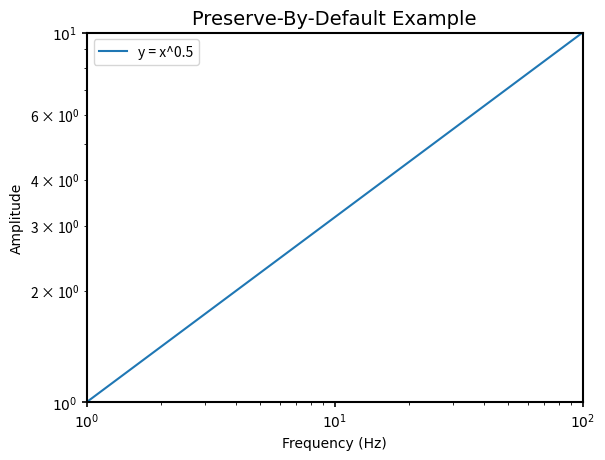

Write the Python code that produced this figure.
"""
Author: Chi Zhang
Date: August 2025

Description:
------------
Convenience function set_axis to streamline axis customization in matplotlib,
mimicking MATLAB's set(gca, ...) style, with extras:
- optional log axes (x/y)
- title + title fontsize
- spine (axis line) color/width
- optional tick color/width

Design:
-------
Only apply changes for arguments that are explicitly provided (not None).
Thus, existing axis settings are preserved unless you opt in.

Usage:
------
fig, ax = plt.subplots()
ax.set_yscale('log')  # pre-configured
set_axis(ax, xlim=(1, 100), xlabel='X')  # yscale remains 'log'
set_axis(ax, yscale='linear')            # now override to linear
"""

from typing import Iterable, Optional, Sequence, Tuple, Union
import matplotlib.pyplot as plt

Number = Union[int, float]


def set_axis(
    ax,
    xlim: Optional[Tuple[Number, Number]] = None,
    ylim: Optional[Tuple[Number, Number]] = None,
    xticks: Optional[Sequence[Number]] = None,
    yticks: Optional[Sequence[Number]] = None,
    xticklabels: Optional[Sequence[str]] = None,
    yticklabels: Optional[Sequence[str]] = None,
    fontsize: Optional[int] = None,
    tick_fontsize: Optional[int] = None,
    label_fontsize: Optional[int] = None,
    formatter_fontsize: Optional[int] = None,
    xlabel: Optional[str] = None,
    ylabel: Optional[str] = None,
    facecolor: Optional[Union[str, Tuple[float, float, float]]] = None,
    grid: Optional[bool] = None,  # None: keep, True/False: set
    legend: Optional[Union[bool, Sequence[str], str]] = None,  # None: keep; True: show; False: hide
    show_xticklabels: Optional[bool] = None,  # None: keep; True/False: set
    show_yticklabels: Optional[bool] = None,  # None: keep; True/False: set
    # --- extras ---
    xscale: Optional[str] = None,      # None: keep; "linear"/"log": set
    yscale: Optional[str] = None,      # None: keep; "linear"/"log": set
    title: Optional[str] = None,
    title_fontsize: Optional[int] = None,
    spine_color: Optional[str] = None,
    spine_width: Optional[float] = None,
    which_spines: Iterable[str] = ("left", "bottom", "right", "top"),
    tick_color: Optional[str] = None,
    tick_width: Optional[float] = None,
    fontname: str = "Times New Roman",
):
    """
    Set common axis properties in a concise way, similar to MATLAB's set(gca, ...) style.

    Only parameters explicitly provided (not None) will modify the axis.

    Parameters
    ----------
    ax : matplotlib.axes.Axes
        Axis to configure.
    xlim, ylim : (float, float), optional
        Axis limits.
    xticks, yticks : list of float, optional
        Tick positions.
    xticklabels, yticklabels : list of str, optional
        Custom tick labels (match lengths of ticks if provided).
    fontsize : int, optional
        Base font size for tick and axis labels.
    tick_fontsize : int, optional
        Tick label font size (overrides `fontsize` for ticks).
    label_fontsize : int, optional
        Axis label font size (overrides `fontsize` for labels).
    xlabel, ylabel : str, optional
        Axis labels.
    facecolor : str or RGB tuple, optional
        Axes background color.
    grid : bool, optional
        True to show grid, False to hide, None to keep current.
    legend : bool | list[str] | str | None
        True to show legend with existing labels,
        list/str to set labels and show legend,
        False to remove legend,
        None to keep current.
    show_xticklabels, show_yticklabels : bool, optional
        True/False to toggle visibility; None to keep current.
    xscale, yscale : {"linear","log"} or None
        Set axis scaling; None keeps current.
    title : str, optional
        Axes title (sets/overwrites only if provided).
    title_fontsize : int, optional
        Title font size (applied only if `title` is provided).
    spine_color : str, optional
        Color for selected spines (axis lines).
    spine_width : float, optional
        Linewidth for selected spines.
    which_spines : iterable of {"left","right","top","bottom"}, default all
        Which spines to style.
    tick_color : str, optional
        Color for tick marks and tick labels.
    tick_width : float, optional
        Line width for tick marks.
    """

    # Axis limits
    if xlim is not None:
        ax.set_xlim(xlim)
    if ylim is not None:
        ax.set_ylim(ylim)

    # Tick positions
    if xticks is not None:
        ax.set_xticks(xticks)
    if yticks is not None:
        ax.set_yticks(yticks)

    # Tick labels
    if xticklabels is not None:
        ax.set_xticklabels(xticklabels)
    if yticklabels is not None:
        ax.set_yticklabels(yticklabels)

    # Labels
    if xlabel is not None:
        ax.set_xlabel(xlabel)
    if ylabel is not None:
        ax.set_ylabel(ylabel)
    ax.xaxis.label.set_fontname(fontname)
    ax.yaxis.label.set_fontname(fontname)

    # Font sizes
    if fontsize is not None:
        ax.tick_params(labelsize=fontsize)
        ax.xaxis.label.set_size(fontsize)
        ax.yaxis.label.set_size(fontsize)
    if tick_fontsize is not None:
        ax.tick_params(labelsize=tick_fontsize)
    if label_fontsize is not None:
        ax.xaxis.label.set_size(label_fontsize)
        ax.yaxis.label.set_size(label_fontsize)

    # Background
    if facecolor is not None:
        ax.set_facecolor(facecolor)

    # Grid
    if grid is not None:
        ax.grid(grid)

    # Tick label visibility
    if show_xticklabels is not None or show_yticklabels is not None:
        ax.tick_params(
            labelbottom=show_xticklabels if show_xticklabels is not None else ax.xaxis.get_ticklabels()[0].get_visible() if ax.xaxis.get_ticklabels() else True,
            labelleft=show_yticklabels if show_yticklabels is not None else ax.yaxis.get_ticklabels()[0].get_visible() if ax.yaxis.get_ticklabels() else True,
        )

    # Scales
    if xscale is not None:
        ax.set_xscale(xscale)
    if yscale is not None:
        ax.set_yscale(yscale)

    # Title
    if title is not None:
        ax.set_title(title, fontsize=title_fontsize, fontname=fontname)

    # Spines (axis lines)
    if spine_color is not None or spine_width is not None:
        for sp in which_spines:
            spine = ax.spines.get(sp)
            if spine is None:
                continue
            if spine_color is not None:
                spine.set_color(spine_color)
            if spine_width is not None:
                spine.set_linewidth(spine_width)

    # Tick mark/label styling
    if tick_color is not None or tick_width is not None:
        ax.tick_params(
            axis='both',
            colors=tick_color if tick_color is not None else None,
            width=tick_width if tick_width is not None else None,
        )

    # Legend
    if legend is not None:
        if legend is False:
            lg = ax.get_legend()
            if lg is not None:
                lg.remove()
        elif isinstance(legend, (list, str)):
            ax.legend(legend)
        elif legend is True:
            ax.legend()

    # Force formatter-applied tick label fontsize (for DateFormatter etc.)
    # ConciseDateFormatter exception handler
    if formatter_fontsize is not None:
        # Try to handle mdates.ConciseDateFormatter
        fmt = ax.xaxis.get_major_formatter()
        if hasattr(fmt, "fontsize"):  # specifically for ConciseDateFormatter
            fmt.fontsize = formatter_fontsize
        # Also try to apply fallback to visible labels
        for label in ax.get_xticklabels():
            label.set_fontsize(formatter_fontsize)
        for label in ax.get_yticklabels():
            label.set_fontsize(formatter_fontsize)

    for label in ax.get_xticklabels() + ax.get_yticklabels():
        label.set_fontname(fontname)
    ax.title.set_fontname(fontname)


# Example (optional)
if __name__ == '__main__':
    import numpy as np
    x = np.logspace(0, 2, 100)
    y = x**0.5

    fig, ax = plt.subplots()
    ax.plot(x, y, label='y = x^0.5')
    ax.set_yscale('log')  # pre-configured

    # This will NOT change yscale because yscale=None by default
    set_axis(
        ax,
        xlim=(1, 100),
        ylim=(1, 10),
        xscale='log',
        xlabel='Frequency (Hz)',
        ylabel='Amplitude',
        title='Preserve-By-Default Example',
        title_fontsize=14,
        spine_color='k',
        spine_width=1.5,
        tick_color='k',
        tick_width=1.2,
        grid=None,        # keep grid as-is
        legend=True
    )

    plt.show()
